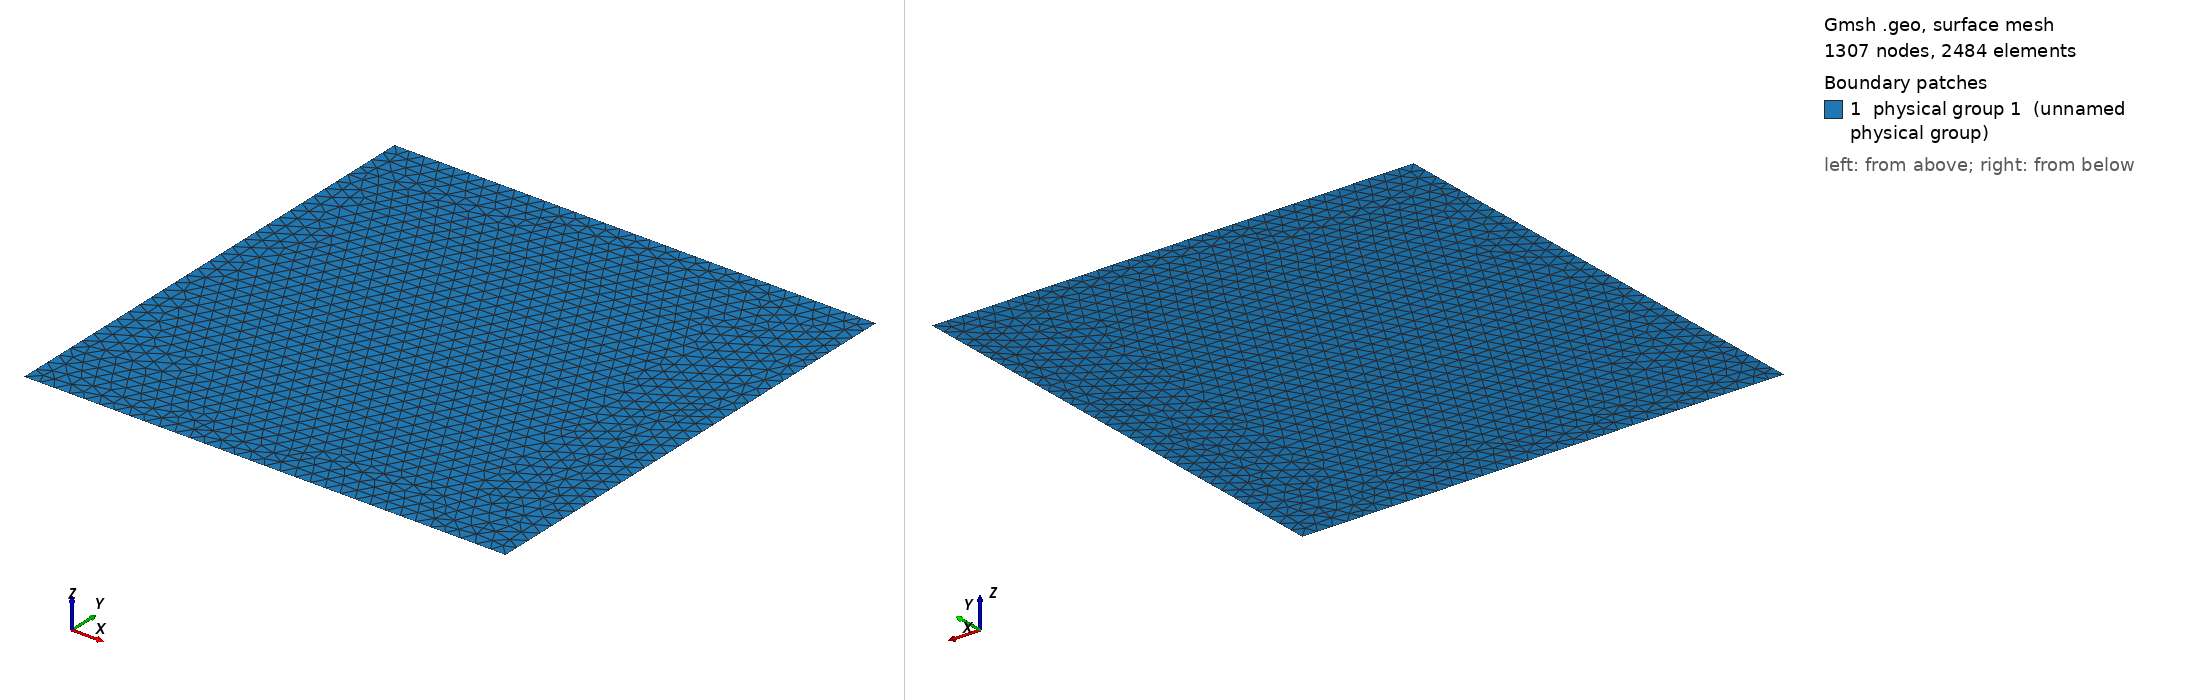

Gmsh geometry script, surface-meshed: 1307 nodes, 2484 surface elements. Boundary patches (legend numbers): 1 physical group 1 (unnamed physical group). Left view from above one corner, right view from below the opposite corner. Legend entries are the model's physical surfaces. The drawing asked Gmsh for element sizes between 1% and 20% of the model's largest extent; the script's own settings can give other sizes.

=== test2d_3bound_4.geo (drawn) ===
// This mesh is fitted to varpi only
// Characteristic length of a mesh element
h = 0.03125;

// Points
// external square
Point(1) = {0, 0, 0, h};
Point(2) = {1, 0, 0, h};
Point(3) = {1, 1, 0, h};
Point(4) = {0, 1, 0, h};

// internal rectangle
Point(5) = {0, 0.125, 0, h};
Point(6) = {0.875, 0.125, 0, h};
Point(7) = {0.875, 0.875, 0, h};
Point(8) = {0, 0.875, 0, h};

// Lines
// external square
Line(1) = {1,2};
Line(2) = {2,3};
Line(3) = {3,4};
Line(4) = {4,8};
Line(5) = {8,5};
Line(6) = {5,1};

// internal rectangle
Line(7) = {5,6};
Line(8) = {6,7};
Line(9) = {7,8};

// Curved loops
Curve Loop(1) = {1,2,3,4,-9,-8,-7,6}; // varpi boundary
Curve Loop(2) = {7,8,9,5}; // complementary

// Surfaces
Plane Surface(1) = {1};     // varpi
Plane Surface(2) = {2};     // complementary

Physical Surface(1) = {1,2}; // whole domain
